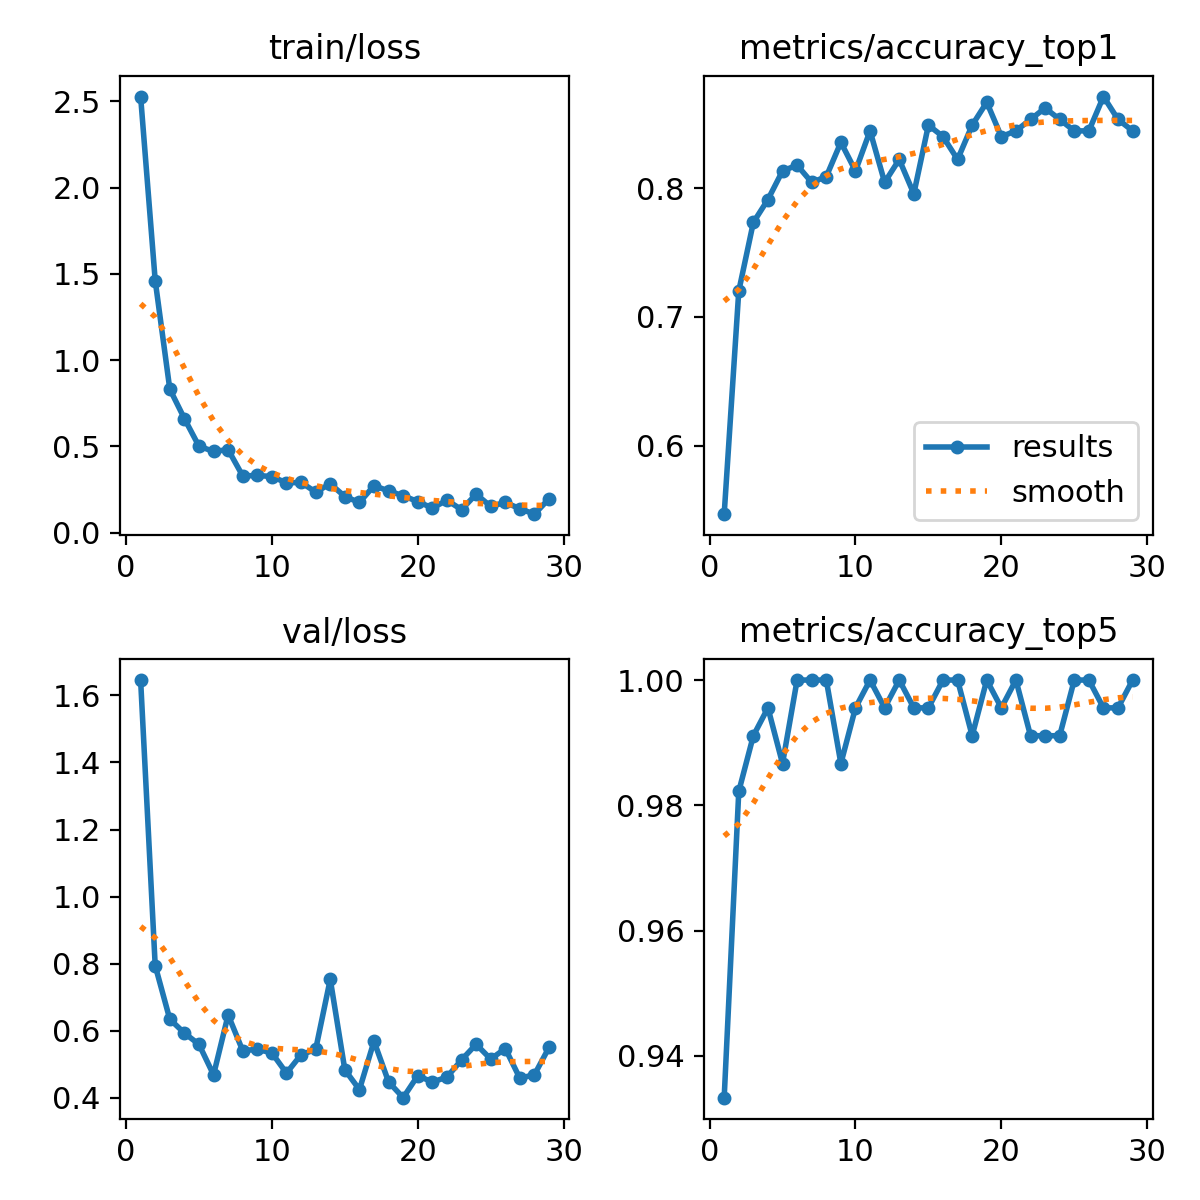

Source data for this figure (header and first rows):
epoch, time, train/loss, metrics/accuracy_top1, metrics/accuracy_top5, val/loss, lr/pg0, lr/pg1, lr/pg2
1, 78.81, 2.528, 0.5467, 0.9333, 1.646, 0.0001633, 0.0001633, 0.0001633
2, 140.3, 1.461, 0.72, 0.9822, 0.7941, 0.0003235, 0.0003235, 0.0003235
3, 197, 0.8325, 0.7733, 0.9911, 0.6345, 0.000477, 0.000477, 0.000477
4, 249.9, 0.6616, 0.7911, 0.9956, 0.5932, 0.0004703, 0.0004703, 0.0004703
5, 305.8, 0.5013, 0.8133, 0.9867, 0.5595, 0.0004604, 0.0004604, 0.0004604
6, 361.2, 0.4711, 0.8178, 1, 0.4686, 0.0004505, 0.0004505, 0.0004505
7, 417, 0.4813, 0.8044, 1, 0.6472, 0.0004406, 0.0004406, 0.0004406
8, 471.6, 0.329, 0.8089, 1, 0.5405, 0.0004307, 0.0004307, 0.0004307
9, 526.4, 0.3316, 0.8356, 0.9867, 0.5448, 0.0004208, 0.0004208, 0.0004208
10, 581.6, 0.3256, 0.8133, 0.9956, 0.5338, 0.0004109, 0.0004109, 0.0004109
11, 634.1, 0.2886, 0.8444, 1, 0.4738, 0.000401, 0.000401, 0.000401
12, 689.8, 0.2917, 0.8044, 0.9956, 0.5285, 0.0003911, 0.0003911, 0.0003911
13, 743.2, 0.2353, 0.8222, 1, 0.5444, 0.0003812, 0.0003812, 0.0003812
14, 800, 0.2833, 0.7956, 0.9956, 0.7536, 0.0003713, 0.0003713, 0.0003713
15, 857.4, 0.2098, 0.8489, 0.9956, 0.4837, 0.0003614, 0.0003614, 0.0003614
16, 913.1, 0.1751, 0.84, 1, 0.4245, 0.0003515, 0.0003515, 0.0003515
17, 967.4, 0.2727, 0.8222, 1, 0.5687, 0.0003416, 0.0003416, 0.0003416
18, 1024, 0.2419, 0.8489, 0.9911, 0.4474, 0.0003317, 0.0003317, 0.0003317
19, 1082, 0.2142, 0.8667, 1, 0.4005, 0.0003218, 0.0003218, 0.0003218
20, 1136, 0.1804, 0.84, 0.9956, 0.4662, 0.0003119, 0.0003119, 0.0003119
21, 1194, 0.1429, 0.8444, 1, 0.447, 0.000302, 0.000302, 0.000302
22, 1249, 0.1883, 0.8533, 0.9911, 0.4619, 0.0002921, 0.0002921, 0.0002921
23, 1303, 0.1335, 0.8622, 0.9911, 0.5131, 0.0002822, 0.0002822, 0.0002822
24, 1357, 0.2233, 0.8533, 0.9911, 0.5597, 0.0002723, 0.0002723, 0.0002723
25, 1413, 0.1526, 0.8444, 1, 0.5156, 0.0002624, 0.0002624, 0.0002624
26, 1468, 0.1754, 0.8444, 1, 0.5469, 0.0002525, 0.0002525, 0.0002525
27, 1522, 0.1389, 0.8711, 0.9956, 0.4583, 0.0002426, 0.0002426, 0.0002426
28, 1578, 0.1074, 0.8533, 0.9956, 0.4692, 0.0002327, 0.0002327, 0.0002327
29, 1633, 0.1974, 0.8444, 1, 0.5505, 0.0002228, 0.0002228, 0.0002228
